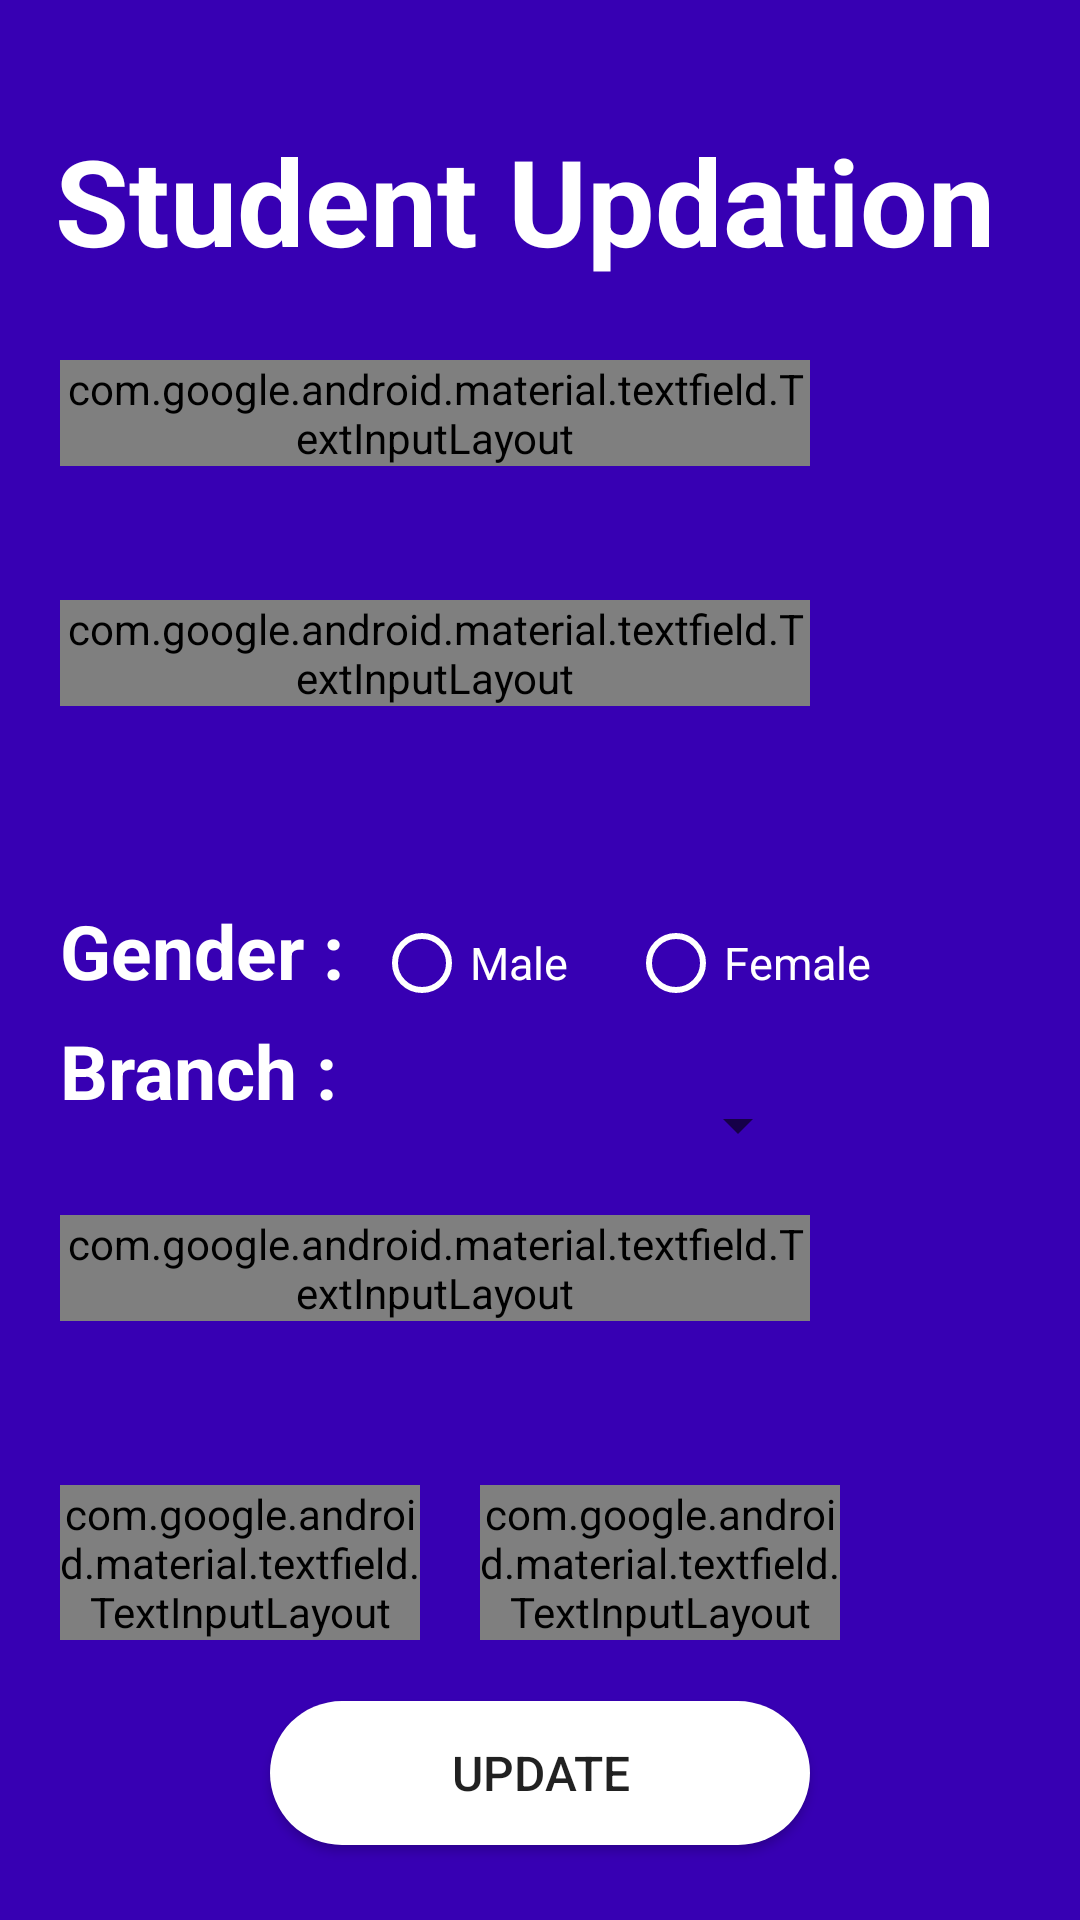

The Android layout XML behind this screen, and the referenced resources:
<!-- AndroidManifest.xml: application theme AppTheme -->
<!-- res/layout/activity_update_student.xml -->
<?xml version="1.0" encoding="utf-8"?>
<RelativeLayout xmlns:android="http://schemas.android.com/apk/res/android"
    xmlns:tools="http://schemas.android.com/tools"
    android:layout_width="match_parent"
    android:layout_height="match_parent"
    xmlns:app="http://schemas.android.com/apk/res-auto"
    android:background="@color/colorPrimaryDark"
    tools:context=".updateStudent"
    android:orientation="vertical"
    tools:ignore="DisableBaselineAlignment">
    <TextView
        android:layout_width="match_parent"
        android:layout_height="wrap_content"
        android:id="@+id/stddetails"
        android:gravity="center"
        android:text="Student Updation "
        android:textSize="40sp"
        android:textStyle="bold"
        android:textColor="#ffffff"
        android:layout_gravity="center"
        android:layout_marginTop="40sp"
        android:layout_centerHorizontal="true"
        android:layout_alignParentTop="true"
        tools:ignore="HardcodedText" />

    <com.google.android.material.textfield.TextInputLayout
        android:layout_width="250dp"
        android:layout_height="wrap_content"
        app:errorEnabled="true"
        style="@style/textBorder"

        android:layout_alignTop="@id/stddetails"
        android:layout_marginTop="80dp"
        android:layout_marginLeft="20dp"
        android:id="@+id/stdusn">
        <com.google.android.material.textfield.TextInputEditText
            android:layout_width="250dp"
            android:layout_height="wrap_content"
            android:hint="USN"
            android:textColorHint="#ffffff"
            android:textAlignment="center"
            android:textColor="#ffffff"
            />
    </com.google.android.material.textfield.TextInputLayout>
    <com.google.android.material.textfield.TextInputLayout
        android:layout_width="250dp"
        android:layout_height="wrap_content"
        app:errorEnabled="true"
        style="@style/textBorder"
        android:layout_alignTop="@id/stdusn"
        android:layout_marginTop="80dp"
        android:layout_marginLeft="20dp"
        android:id="@+id/stdname">
        <com.google.android.material.textfield.TextInputEditText
            android:layout_width="250dp"
            android:layout_height="wrap_content"
            android:hint="Student Name"
            android:textColorHint="#ffffff"
            android:textAlignment="center"
            android:textColor="#ffffff"
            />
    </com.google.android.material.textfield.TextInputLayout>
    <RadioGroup
        android:layout_width="match_parent"
        android:layout_height="100dp"
        android:layout_alignTop="@id/stdname"
        android:layout_marginTop="100dp"
        android:orientation="horizontal"
        android:id="@+id/radiogrp"
        >
        <TextView
            android:layout_width="wrap_content"
            android:layout_height="wrap_content"
            android:text="Gender :"
            android:textSize="25sp"
            android:textStyle="bold"
            android:textColor="#ffffff"
            android:layout_marginLeft="20dp"
            tools:ignore="HardcodedText,RtlHardcoded,SpUsage" />
        <RadioButton
            android:layout_width="wrap_content"
            android:layout_height="wrap_content"
            android:textSize="15sp"
            android:text="Male"
            android:id="@+id/radio1"
            android:textColor="#ffffff"
            android:buttonTint="#ffffff"
            android:onClick="RadioButtonClicked"
            android:layout_marginLeft="10sp"
            tools:ignore="HardcodedText,RtlHardcoded,UnusedAttribute" />
        <RadioButton
            android:layout_width="wrap_content"
            android:layout_height="wrap_content"
            android:textSize="15sp"
            android:text="Female"
            android:id="@+id/radio2"
            android:textColor="#ffffff"
            android:onClick="RadioButtonClicked"
            android:buttonTint="#ffffff"
            android:layout_marginLeft="20sp"
            tools:ignore="HardcodedText,RtlHardcoded,SpUsage,UnusedAttribute" />

    </RadioGroup>
    <TextView
        android:layout_width="wrap_content"
        android:layout_height="wrap_content"
        android:text="Branch : "
        android:id="@+id/branchtxt"
        android:layout_alignTop="@id/radiogrp"
        android:textColor="#ffffff"
        android:textStyle="bold"
        android:textSize="25sp"
        android:layout_marginTop="40sp"
        android:layout_marginLeft="20dp"
        android:layout_marginStart="20dp" />

    <Spinner
        android:layout_width="120dp"
        android:layout_height="80dp"
        android:id="@+id/spinner1"
        android:textAlignment="gravity"
        android:outlineSpotShadowColor="#ffffff"
        android:layout_alignTop="@id/radiogrp"
        android:layout_marginTop="35dp"
        android:gravity="center"
        android:layout_alignLeft="@id/branchtxt"
        android:layout_marginLeft="130dp"
        android:layout_centerHorizontal="true"
        android:outlineAmbientShadowColor="#ffffff"
        tools:ignore="UnusedAttribute" />

    <com.google.android.material.textfield.TextInputLayout
        android:layout_width="250dp"
        android:layout_height="wrap_content"
        app:errorEnabled="true"
        android:layout_alignTop="@id/spinner1"
        android:layout_marginTop="70dp"
        style="@style/textBorder"

        android:layout_marginLeft="20dp"
        app:counterMaxLength="10"
        android:id="@+id/stdphone">
        <com.google.android.material.textfield.TextInputEditText
            android:layout_width="250dp"
            android:layout_height="wrap_content"
            android:hint="Phone"
            android:textColorHint="#ffffff"
            android:textAlignment="center"
            android:textColor="#ffffff"
            />
    </com.google.android.material.textfield.TextInputLayout>
    <RelativeLayout
        android:layout_width="match_parent"
        android:layout_height="190dp"
        android:layout_alignParentLeft="true"
        android:layout_alignParentRight="true"
        android:id="@+id/linear"
        android:layout_alignTop="@id/stdphone"
        android:layout_marginTop="20dp"
        android:layout_alignParentEnd="true"
        android:layout_alignParentStart="true"
        android:orientation="horizontal" >

        <com.google.android.material.textfield.TextInputLayout
            android:layout_width="120dp"
            style="@style/textBorder"
            android:layout_height="wrap_content"
            app:errorEnabled="true"
            android:layout_marginTop="70dp"
            android:layout_marginLeft="20dp"


            android:id="@+id/stdsem">
            <com.google.android.material.textfield.TextInputEditText
                android:layout_width="120dp"
                android:layout_height="wrap_content"
                android:hint="Sem"
                android:textColorHint="#ffffff"
                android:textAlignment="center"
                android:textColor="#ffffff"
                />
        </com.google.android.material.textfield.TextInputLayout>
        <com.google.android.material.textfield.TextInputLayout
            android:layout_width="120dp"
            android:layout_height="wrap_content"
            app:errorEnabled="true"
            android:layout_marginTop="70dp"
            android:layout_marginLeft="160dp"
            style="@style/textBorder"


            android:id="@+id/stdsec">
            <com.google.android.material.textfield.TextInputEditText
                android:layout_width="120dp"
                android:layout_height="wrap_content"
                android:hint="Sem"
                android:textColorHint="#ffffff"
                android:textAlignment="center"
                android:textColor="#ffffff"
                />
        </com.google.android.material.textfield.TextInputLayout>

    </RelativeLayout>

    <Button
        android:layout_width="180dp"
        android:layout_height="wrap_content"
        android:text="Update"
        android:textSize="16sp"
        android:layout_alignParentBottom="true"
        android:id="@+id/btn"
        android:layout_centerHorizontal="true"
        android:layout_marginBottom="25sp"
        android:layout_alignBottom="@id/linear"
        android:background="@drawable/rounded_rectangle"
        tools:ignore="HardcodedText"
      />






</RelativeLayout>
<!-- resources referenced by this layout -->
<resources>
  <!-- drawable rounded_rectangle (drawable) -->
  <?xml version="1.0" encoding="utf-8"?>
  <shape xmlns:android="http://schemas.android.com/apk/res/android"
      android:shape="rectangle">
      <solid
          android:color="#ffffff"
          />
      <corners
          android:radius="30dp"/>
  
  </shape>
  <style name="textBorder" parent="Widget.MaterialComponents.TextInputLayout.OutlinedBox.Dense">
         <item name="boxStrokeColor">#ffffff</item>
          <item name="android:textColorHint">#ffffff</item>
      </style>
  <style name="AppTheme" parent="Theme.AppCompat.DayNight.NoActionBar">
          
          <item name="colorPrimary">@color/colorPrimary</item>
          <item name="colorPrimaryDark">@color/colorPrimaryDark</item>
          <item name="colorAccent">@color/colorAccent</item>
      </style>
  <!-- not gathered from this repository: default colours our renderer supplied (Android Studio template values) -->
  <color name="colorPrimary">#FF6200EE</color>
  <color name="colorPrimaryDark">#FF3700B3</color>
  <color name="colorAccent">#FF03DAC5</color>
</resources>
